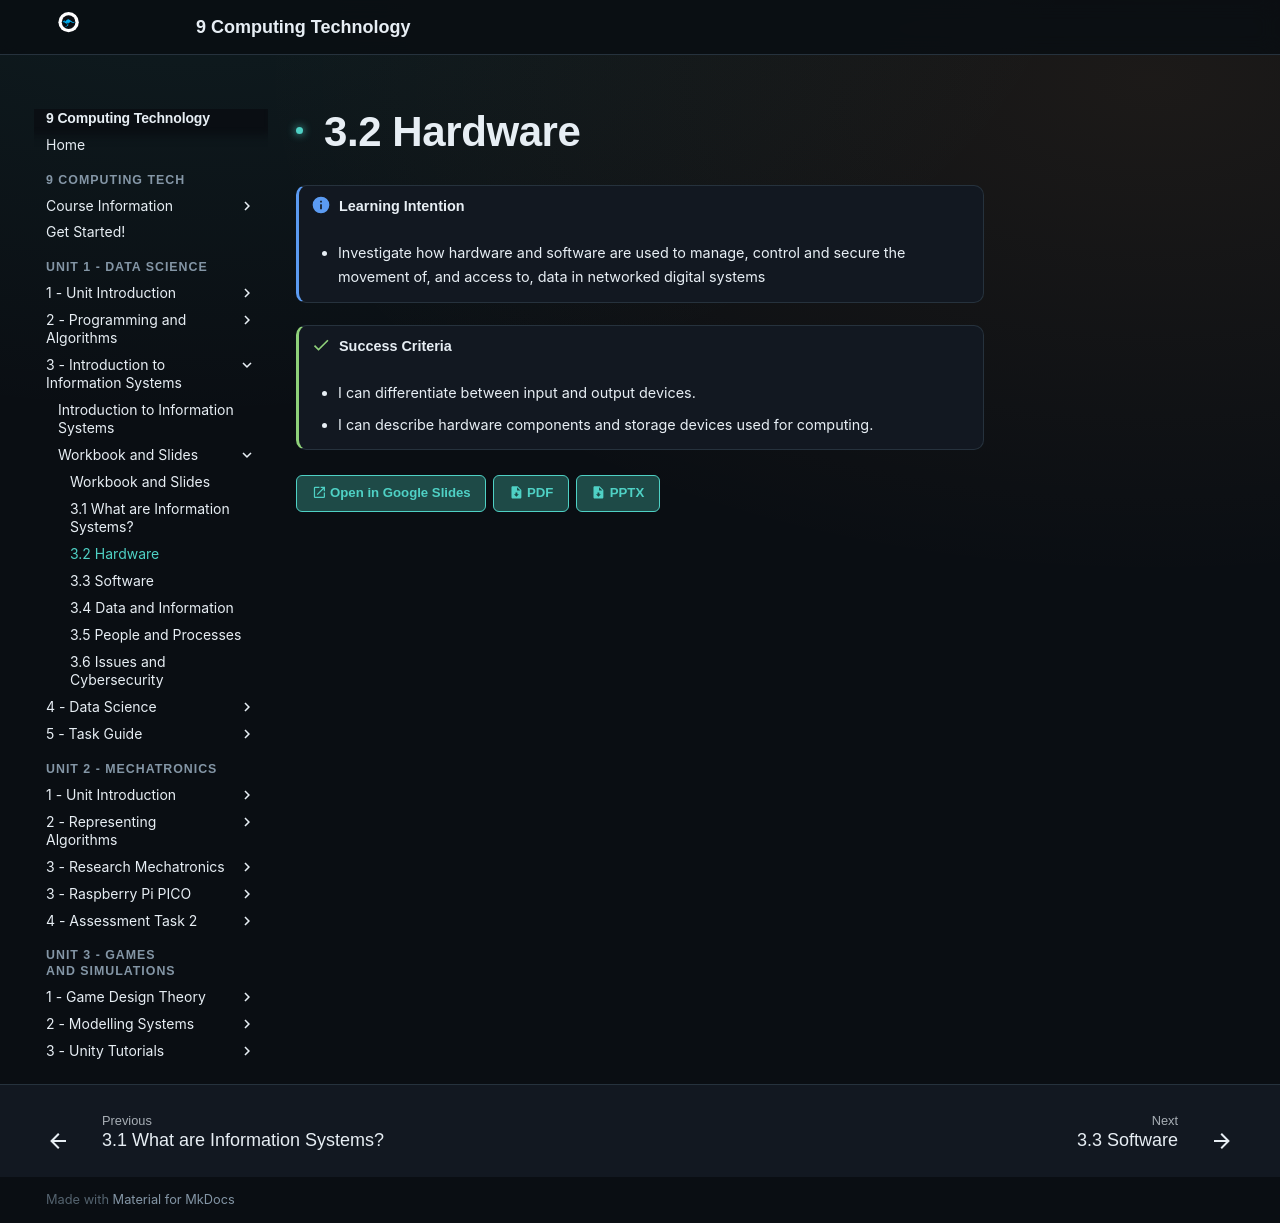

repository: Vormamim/y9-computing-tech · page: unit-2-data-science/3-introduction-to-information-systems/workbook-and-slides/3.2-hardware.html · generator: mkdocs

# 3.2 Hardware

!!! info "Learning Intention"

    * Investigate how hardware and software are used to manage, control and secure the movement of, and access to, data in networked digital systems



!!! success "Success Criteria"

    * I can differentiate between input and output devices.
    * I can describe hardware components and storage devices used for computing.



[:material-open-in-new: Open in Google Slides](https://docs.google.com/presentation/d/1b-rHfMWKH_X4f0wuMCwxdDsEBQ1qGgCO/edit?ouid=103980595399381006248&rtpof=true&sd=true&usp=sharing){ .md-button } [:material-file-download: PDF](../../../assets/drive/1b-rHfMWKH_X4f0wuMCwxdDsEBQ1qGgCO__export.pdf){ .md-button } [:material-file-download: PPTX](../../../assets/drive/1b-rHfMWKH_X4f0wuMCwxdDsEBQ1qGgCO__export.pptx){ .md-button }
